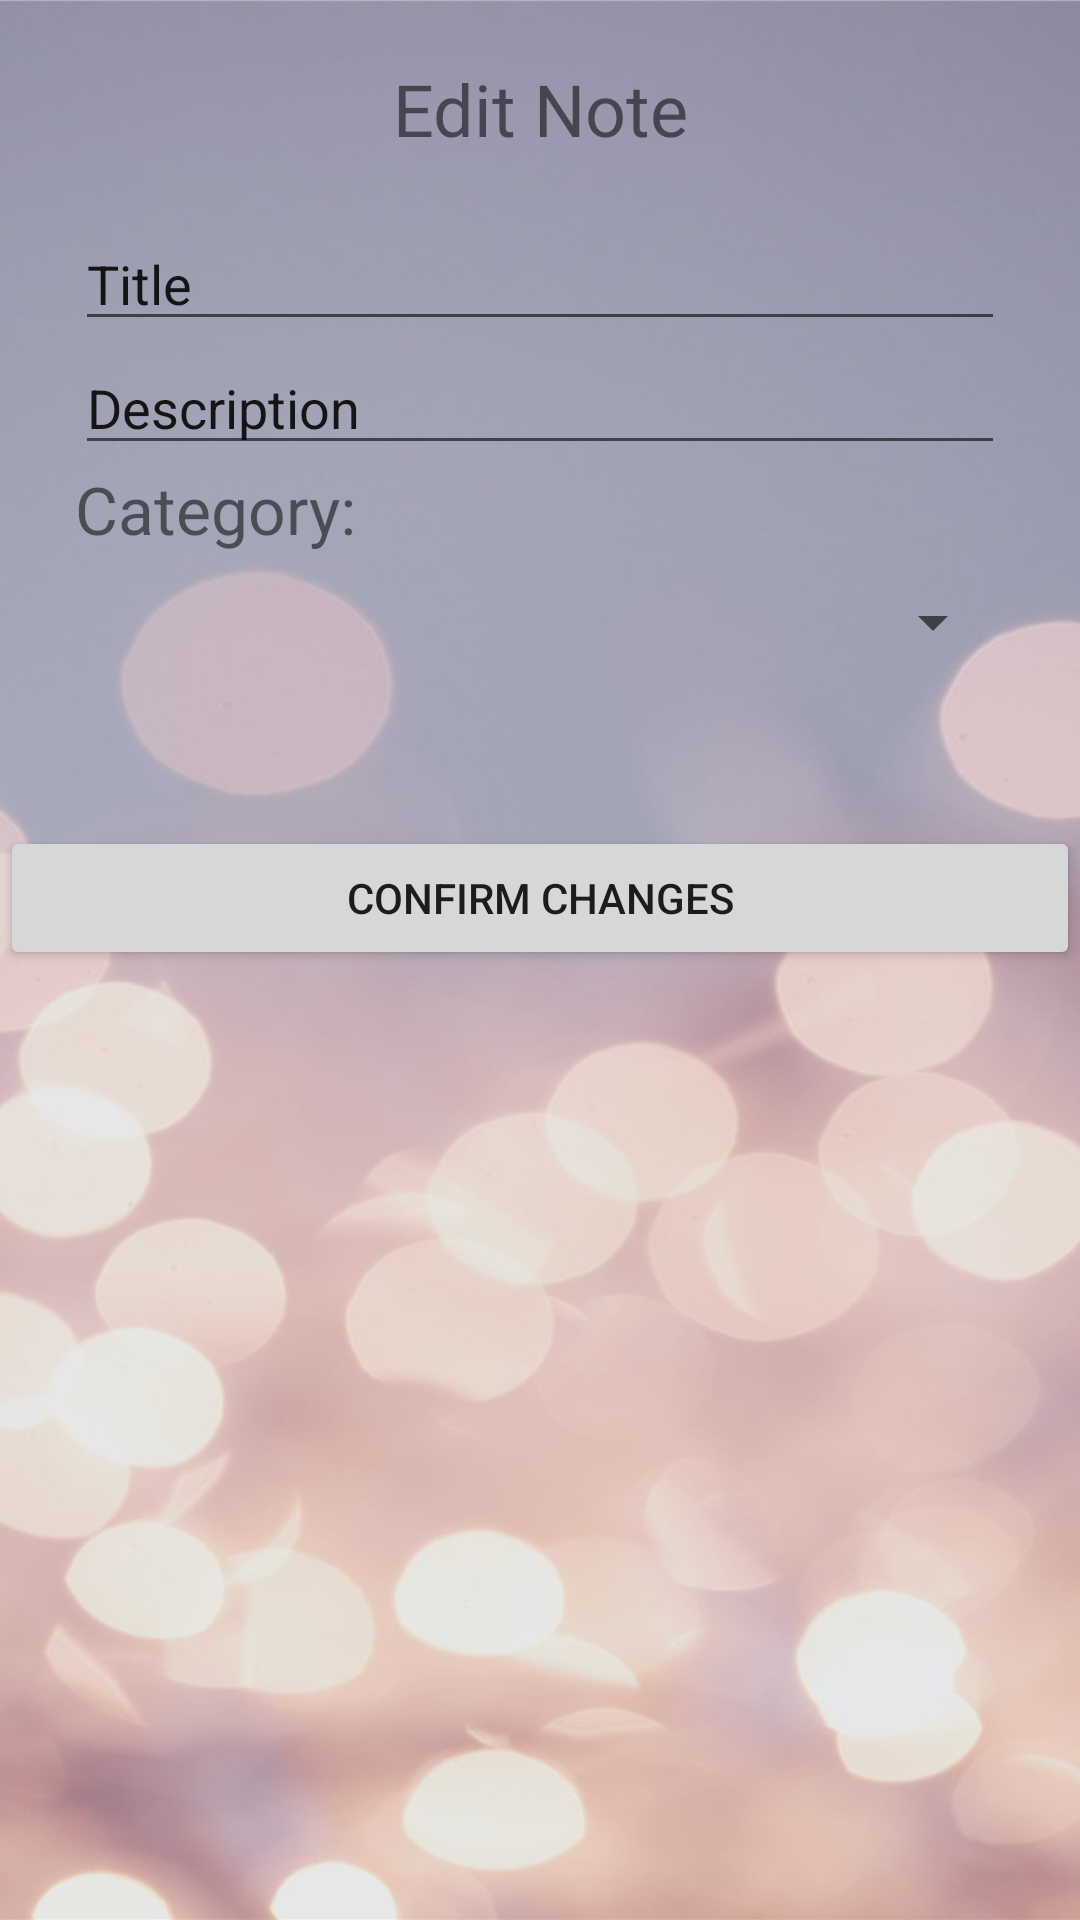

This screen was rendered from an Android layout file. Write that file and the resources it references.
<!-- AndroidManifest.xml: application theme Theme.Noteapplication -->
<!-- res/layout/dialog_update_note.xml -->
<?xml version="1.0" encoding="utf-8"?>
<LinearLayout xmlns:android="http://schemas.android.com/apk/res/android"
    android:layout_width="match_parent"
    android:layout_height="wrap_content"
    android:orientation="vertical"
    android:background="@drawable/bg3">

    <TextView
        android:id="@+id/textView4"
        android:layout_width="match_parent"
        android:layout_height="wrap_content"
        android:layout_marginVertical="20dp"
        android:text="Edit Note"
        android:textAlignment="center"
        android:textSize="24sp" />

    <EditText
        android:id="@+id/editTextNoteTitle"
        android:layout_width="match_parent"
        android:layout_height="wrap_content"
        android:layout_marginHorizontal="25dp"
        android:ems="10"
        android:inputType="textPersonName"
        android:text="Title" />

    <EditText
        android:id="@+id/editTextNoteDescription"
        android:layout_width="match_parent"
        android:layout_height="wrap_content"
        android:layout_marginHorizontal="25dp"
        android:ems="10"
        android:inputType="textPersonName"
        android:text="Description" />

    <TextView
        android:id="@+id/textView5"
        android:layout_width="match_parent"
        android:layout_height="wrap_content"
        android:layout_marginHorizontal="25dp"
        android:text="Category:"
        android:textSize="22sp" />

    <Spinner
        android:id="@+id/spinnerEditCategory"
        android:layout_width="match_parent"
        android:layout_height="46dp"
        android:layout_marginHorizontal="25dp" />

    <Button
        android:id="@+id/confirmEditBtn"
        android:layout_width="match_parent"
        android:layout_height="wrap_content"
        android:layout_marginVertical="45dp"
        android:drawableLeft="@drawable/ic_baseline_check_circle_24"
        android:drawableTint="#10F119"
        android:text="Confirm Changes" />
</LinearLayout>
<!-- resources referenced by this layout -->
<resources>
  <!-- drawable bg3: jpg bitmap (drawable-v24, 55883 bytes) -->
  <style name="Theme.Noteapplication" parent="Theme.MaterialComponents.DayNight.DarkActionBar">
          
          <item name="colorPrimary">@color/purple_500</item>
          <item name="colorPrimaryVariant">@color/purple_700</item>
          <item name="colorOnPrimary">@color/white</item>
          
          <item name="colorSecondary">@color/teal_200</item>
          <item name="colorSecondaryVariant">@color/teal_700</item>
          <item name="colorOnSecondary">@color/black</item>
          
          <item name="android:statusBarColor" tools:targetApi="l">?attr/colorPrimaryVariant</item>
          
      </style>
  <!-- not gathered from this repository: default colours our renderer supplied (Android Studio template values) -->
  <color name="purple_500">#FF6200EE</color>
  <color name="purple_700">#FF3700B3</color>
  <color name="teal_200">#FF03DAC5</color>
  <color name="teal_700">#FF018786</color>
  <color name="black">#FF000000</color>
  <color name="white">#FFFFFFFF</color>
</resources>
